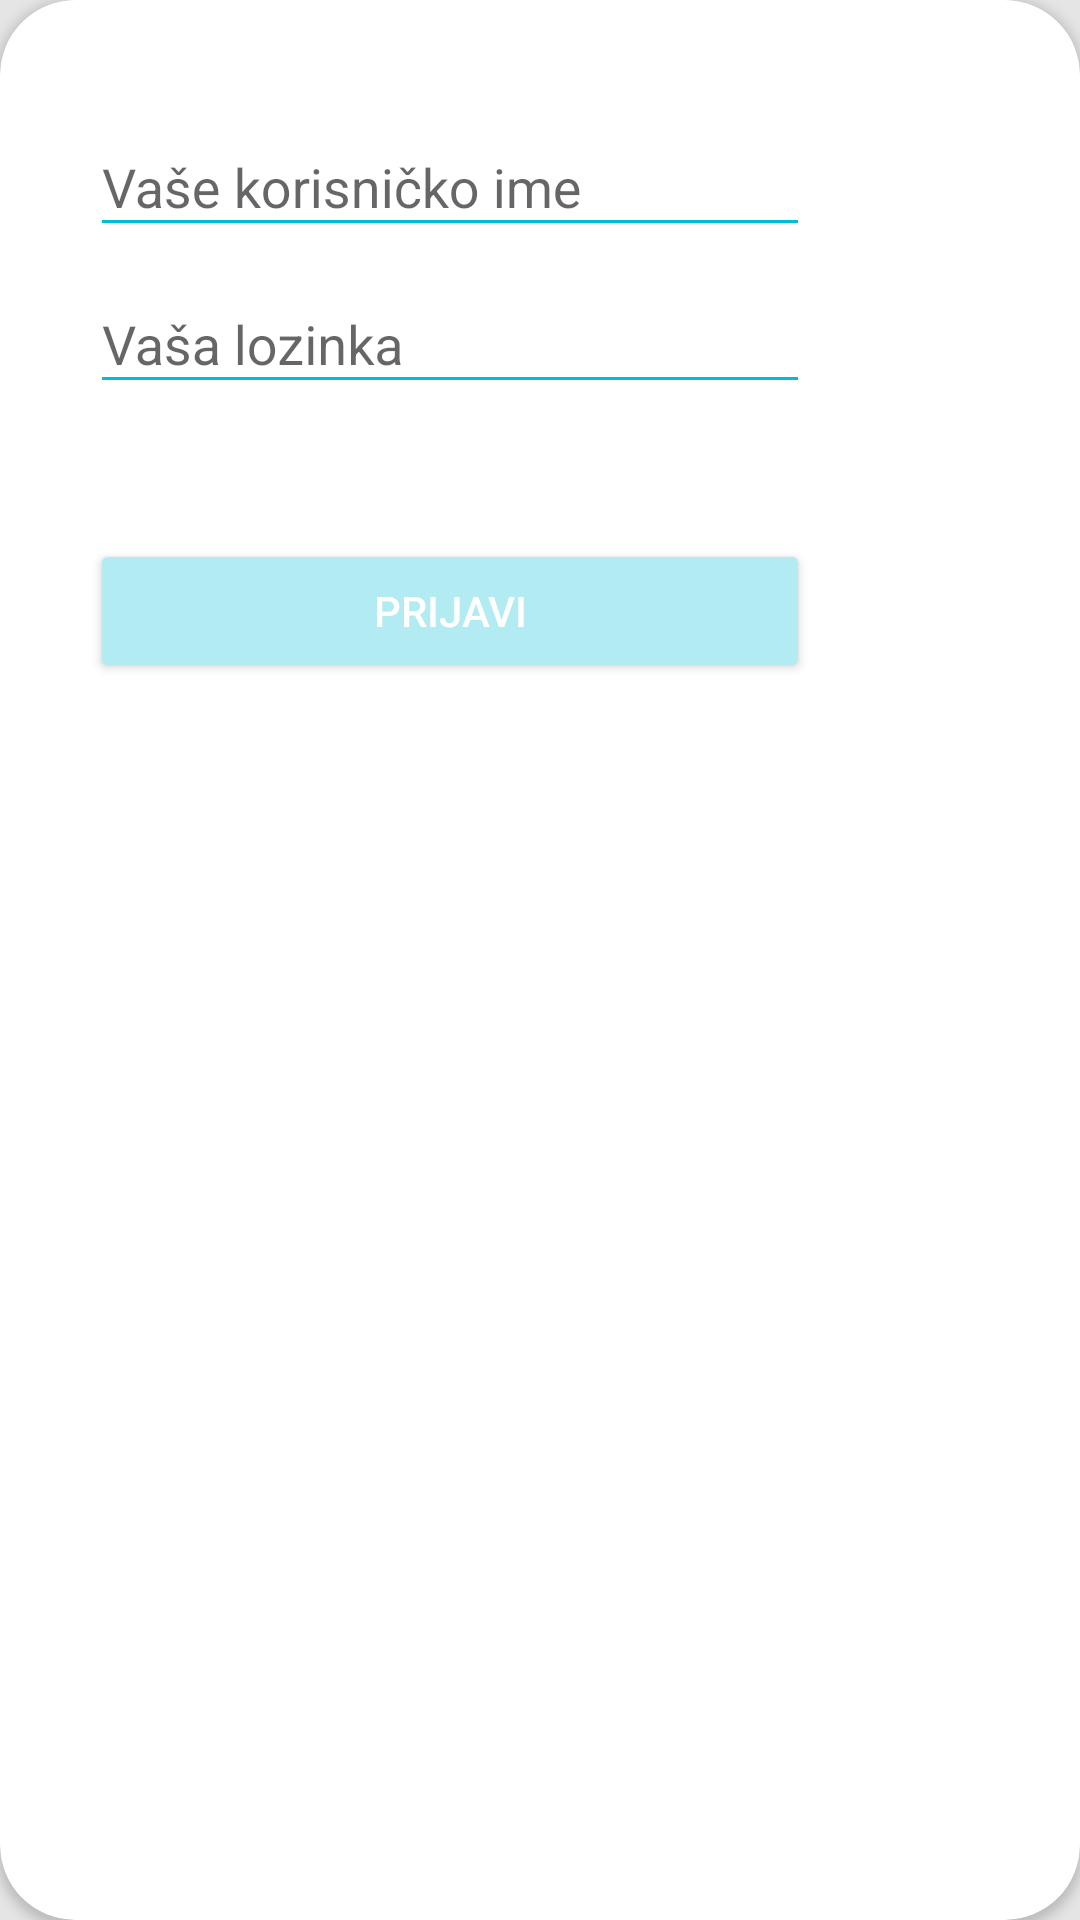

This screen was rendered from an Android layout file. Write that file and the resources it references.
<!-- AndroidManifest.xml: application theme MaterialTheme -->
<!-- res/layout/login_card_view.xml -->
<?xml version="1.0" encoding="utf-8"?>
<android.support.v7.widget.CardView
    xmlns:android="http://schemas.android.com/apk/res/android"
    xmlns:app="http://schemas.android.com/apk/res-auto"
    android:layout_width="wrap_content"
    android:layout_height="wrap_content"
    android:layout_centerInParent="true"
    android:layout_gravity="center"
    app:cardCornerRadius="25dp">

    
    <LinearLayout
        android:layout_width="wrap_content"
        android:layout_height="wrap_content"
        android:padding="30dp"
        android:orientation="vertical">

        <android.support.design.widget.TextInputLayout
            android:layout_width="240dp"
            android:layout_height="wrap_content">
            <android.support.design.widget.TextInputEditText
                android:id="@+id/username"
                android:layout_width="match_parent"
                android:layout_height="wrap_content"
                android:inputType="text"
                android:hint="Vaše korisničko ime"/>
        </android.support.design.widget.TextInputLayout>
        <android.support.design.widget.TextInputLayout
            android:layout_width="240dp"
            android:layout_height="wrap_content">
            <android.support.design.widget.TextInputEditText
                android:id="@+id/password"
                android:layout_width="240dp"
                android:layout_height="wrap_content"
                android:inputType="textPassword"
                android:hint="Vaša lozinka"/>
        </android.support.design.widget.TextInputLayout>

        
        <RelativeLayout
            android:layout_width="match_parent"
            android:layout_height="wrap_content"
            android:layout_marginTop="45dp">

            <android.support.v7.widget.AppCompatButton
                android:id="@+id/login"
                android:layout_width="match_parent"
                android:layout_height="wrap_content"
                android:textColor="@android:color/white"
                android:text="Prijavi"/>
        </RelativeLayout>
    </LinearLayout>

</android.support.v7.widget.CardView>
<!-- resources referenced by this layout -->
<resources>
  <style name="MaterialTheme" parent="ParentMaterialTheme">
  
      </style>
  <style name="ParentMaterialTheme" parent="Theme.AppCompat.Light.NoActionBar">
          
          <item name="colorPrimary">@color/colorPrimary</item>
          <item name="colorPrimaryDark">@color/colorPrimaryDark</item>
          <item name="colorAccent">@color/colorAccent</item>
  
          <item name="android:colorBackground">@color/colorBackground</item>
  
          <item name="colorControlHighlight">@color/colorAccent</item>
          <item name="colorButtonNormal">@color/colorButtonNormal</item>
  
          <item name="colorControlNormal">@color/colorPrimary</item>
      </style>
  <color name="colorPrimary">#00BCD4</color>
  <color name="colorPrimaryDark">#0097A7</color>
  <color name="colorAccent">#FF4081</color>
  <color name="colorBackground">#E5E5E5</color>
  <color name="colorButtonNormal">#B2EBF2</color>
</resources>
